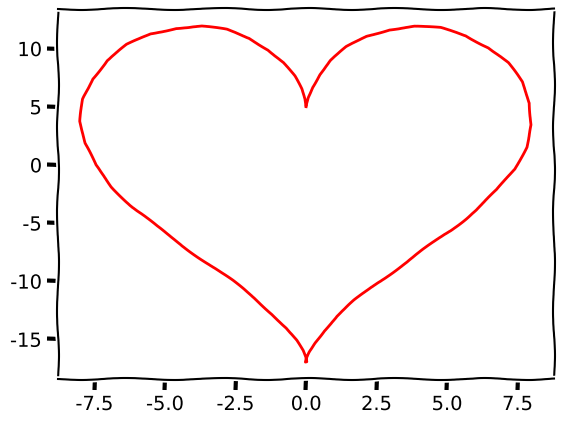

Generate this figure with matplotlib:
# -*- coding: utf-8 -*-
"""
This program draws a heart using MatPlotLib.
You don't have to worry about how it does it, just
make sure that it runs. If it's successful, a heart
will appear in a new window.
"""
# Import graphing library
import matplotlib.pyplot as plt
# Import math library
from numpy import pi, sin, cos, arange
# Define some simple constants
CIRCLE_CIRCUMFERENCE = 2 * pi
STEP_RATE = 0.1
# Make a list of decimal numbers from 0 to 2*PI
steps = arange(0, CIRCLE_CIRCUMFERENCE, STEP_RATE)
# Calculate the X/Y coordinates using math
x_coordinates = (2 * sin(steps)) ** 3
y_coordinates = (13 * cos(1 * steps) - 5 * cos(2 * steps) -
                  2 * cos(3 * steps) - 1 * cos(4 * steps))
# Make the graph style XKCD
plt.xkcd()
# Plot the coordinates
plt.plot(x_coordinates, y_coordinates, color='red')
# Make the graph appear
plt.show()